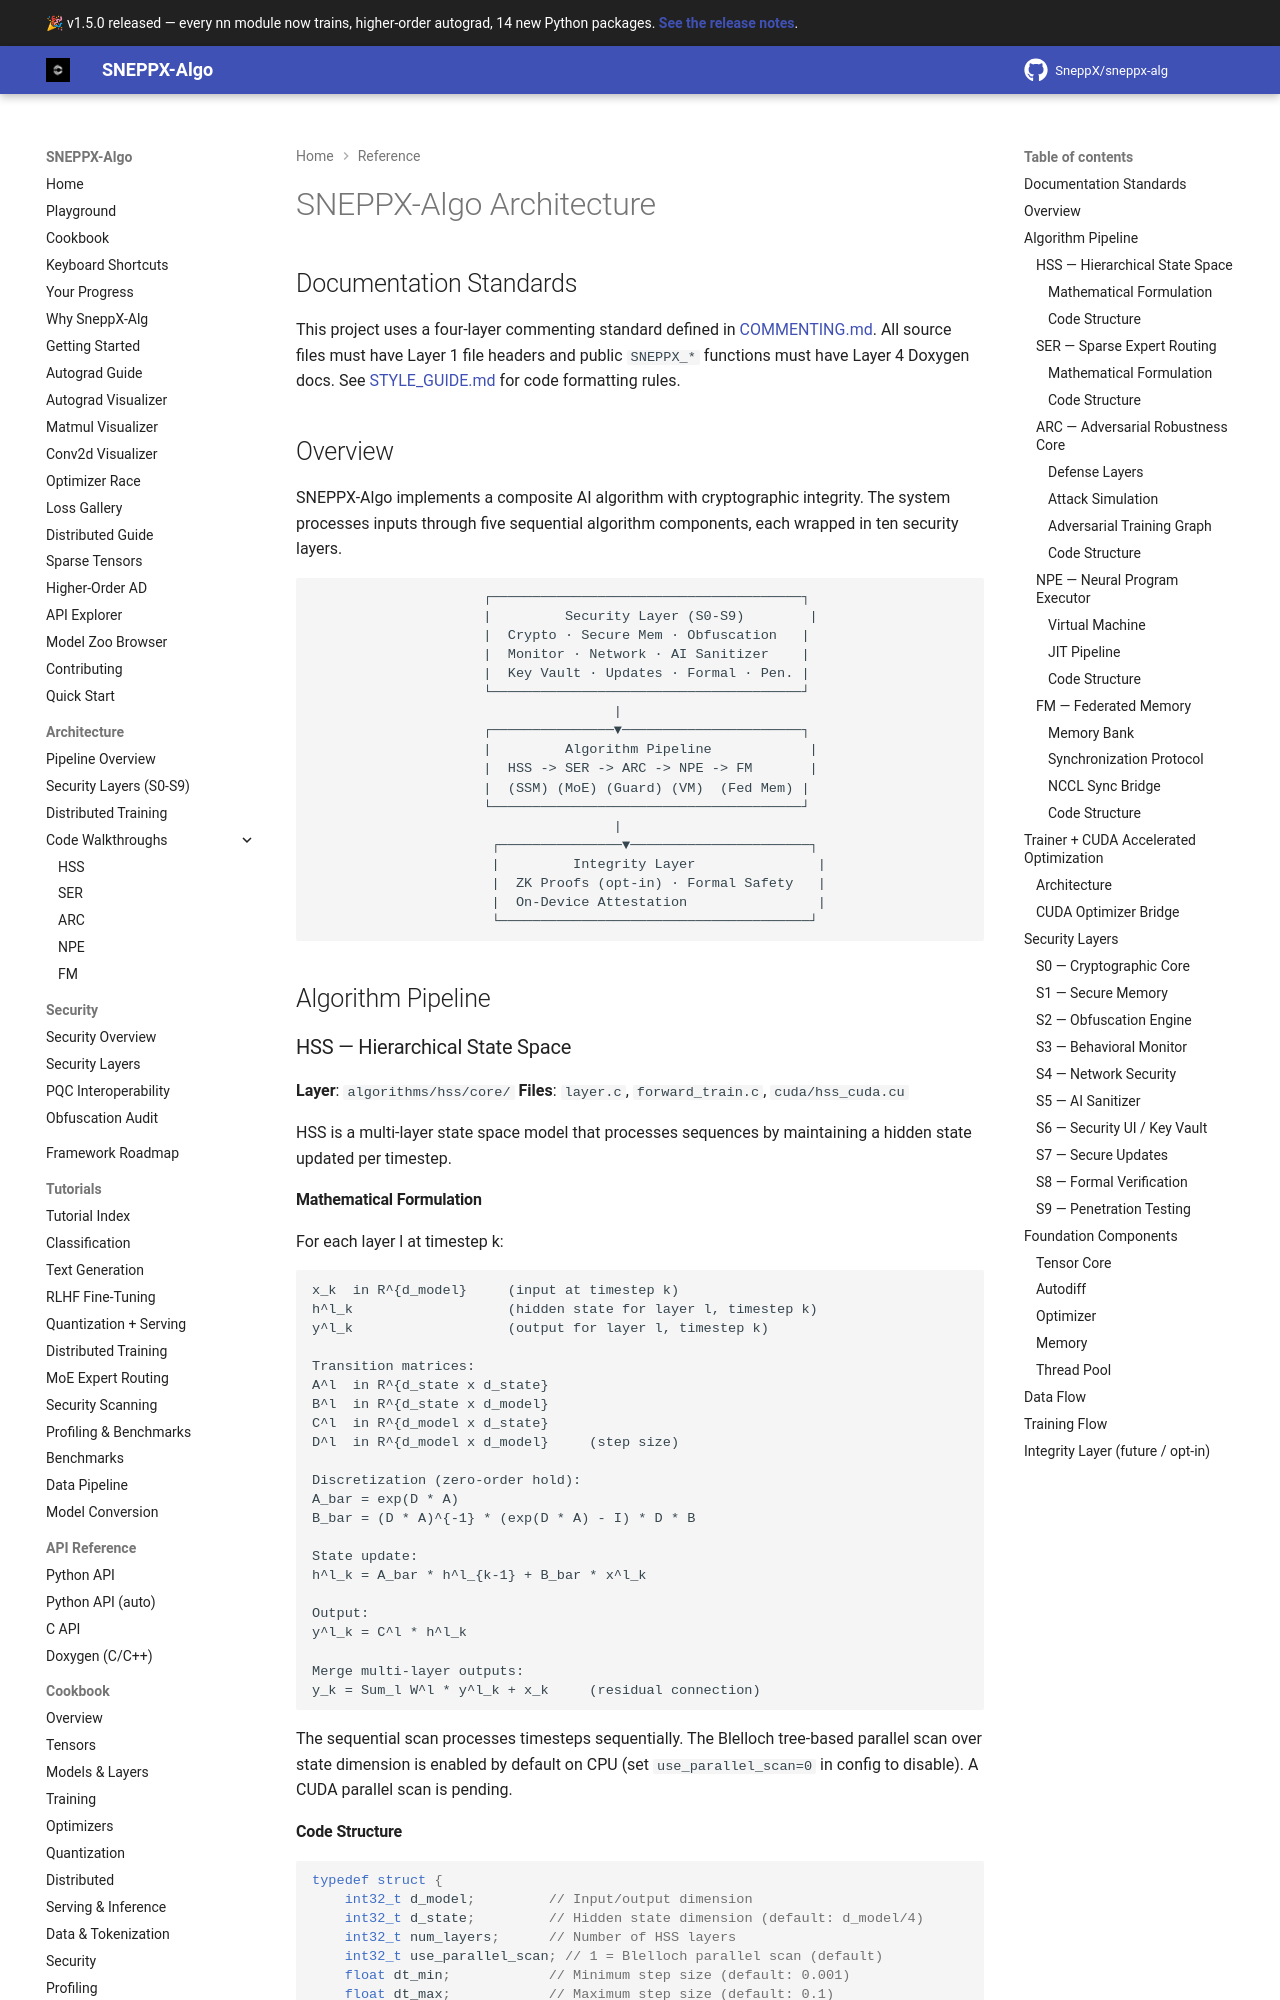

repository: ammar49-cyber/sneppx-alg · page: 1.5.2/ARCHITECTURE/index.html · generator: mkdocs

# SNEPPX-Algo Architecture

## Documentation Standards

This project uses a four-layer commenting standard defined in [COMMENTING.md](COMMENTING.md). All source files must have Layer 1 file headers and public `SNEPPX_*` functions must have Layer 4 Doxygen docs. See [STYLE_GUIDE.md](STYLE_GUIDE.md) for code formatting rules.

## Overview

SNEPPX-Algo implements a composite AI algorithm with cryptographic integrity. The system processes inputs through five sequential algorithm components, each wrapped in ten security layers.

```
                     ┌──────────────────────────────────────┐
                     |         Security Layer (S0-S9)        |
                     |  Crypto · Secure Mem · Obfuscation   |
                     |  Monitor · Network · AI Sanitizer    |
                     |  Key Vault · Updates · Formal · Pen. |
                     └──────────────────────────────────────┘
                                     |
                     ┌───────────────▼──────────────────────┐
                     |         Algorithm Pipeline            |
                     |  HSS -> SER -> ARC -> NPE -> FM       |
                     |  (SSM) (MoE) (Guard) (VM)  (Fed Mem) |
                     └──────────────────────────────────────┘
                                     |
                      ┌───────────────▼──────────────────────┐
                      |         Integrity Layer               |
                      |  ZK Proofs (opt-in) · Formal Safety   |
                      |  On-Device Attestation                |
                      └──────────────────────────────────────┘
```

## Algorithm Pipeline

### HSS — Hierarchical State Space

**Layer**: `algorithms/hss/core/`
**Files**: `layer.c`, `forward_train.c`, `cuda/hss_cuda.cu`

HSS is a multi-layer state space model that processes sequences by maintaining a hidden state updated per timestep.

#### Mathematical Formulation

For each layer l at timestep k:

```
x_k  in R^{d_model}     (input at timestep k)
h^l_k                   (hidden state for layer l, timestep k)
y^l_k                   (output for layer l, timestep k)

Transition matrices:
A^l  in R^{d_state x d_state}
B^l  in R^{d_state x d_model}
C^l  in R^{d_model x d_state}
D^l  in R^{d_model x d_model}     (step size)

Discretization (zero-order hold):
A_bar = exp(D * A)
B_bar = (D * A)^{-1} * (exp(D * A) - I) * D * B

State update:
h^l_k = A_bar * h^l_{k-1} + B_bar * x^l_k

Output:
y^l_k = C^l * h^l_k

Merge multi-layer outputs:
y_k = Sum_l W^l * y^l_k + x_k     (residual connection)
```

The sequential scan processes timesteps sequentially. The Blelloch tree-based parallel scan over state dimension is enabled by default on CPU (set `use_parallel_scan=0` in config to disable). A CUDA parallel scan is pending.
